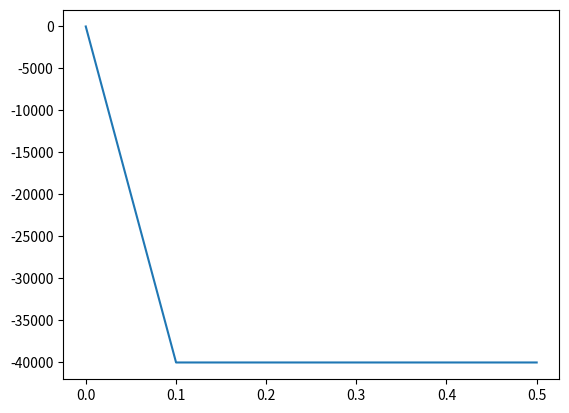

This figure's Python source:
import numpy as np
import matplotlib.pyplot as plt

w = -40e3
DetalT = 0.000001 # sg
Nsteps = 500000
Tend = DetalT*Nsteps

Ramp = np.zeros(Nsteps)
T = np.linspace(0,Tend,Nsteps)
Tc = 0.1

for i in range(0,Nsteps):
    if T[i] < Tc:
        Ramp[i] = w*(min(T[i],Tc)/Tc)
    else:
        Ramp[i] = w


plt.plot(T,Ramp)
plt.show()

np.savetxt('CurveRamp.txt',Ramp,fmt='%2.5f',header='DAT_CURVE NUM#%i \n CUSTOM_CURVE'%(Nsteps) )

# DAT_CURVE NUM#632 
# CUSTOM_CURVE
